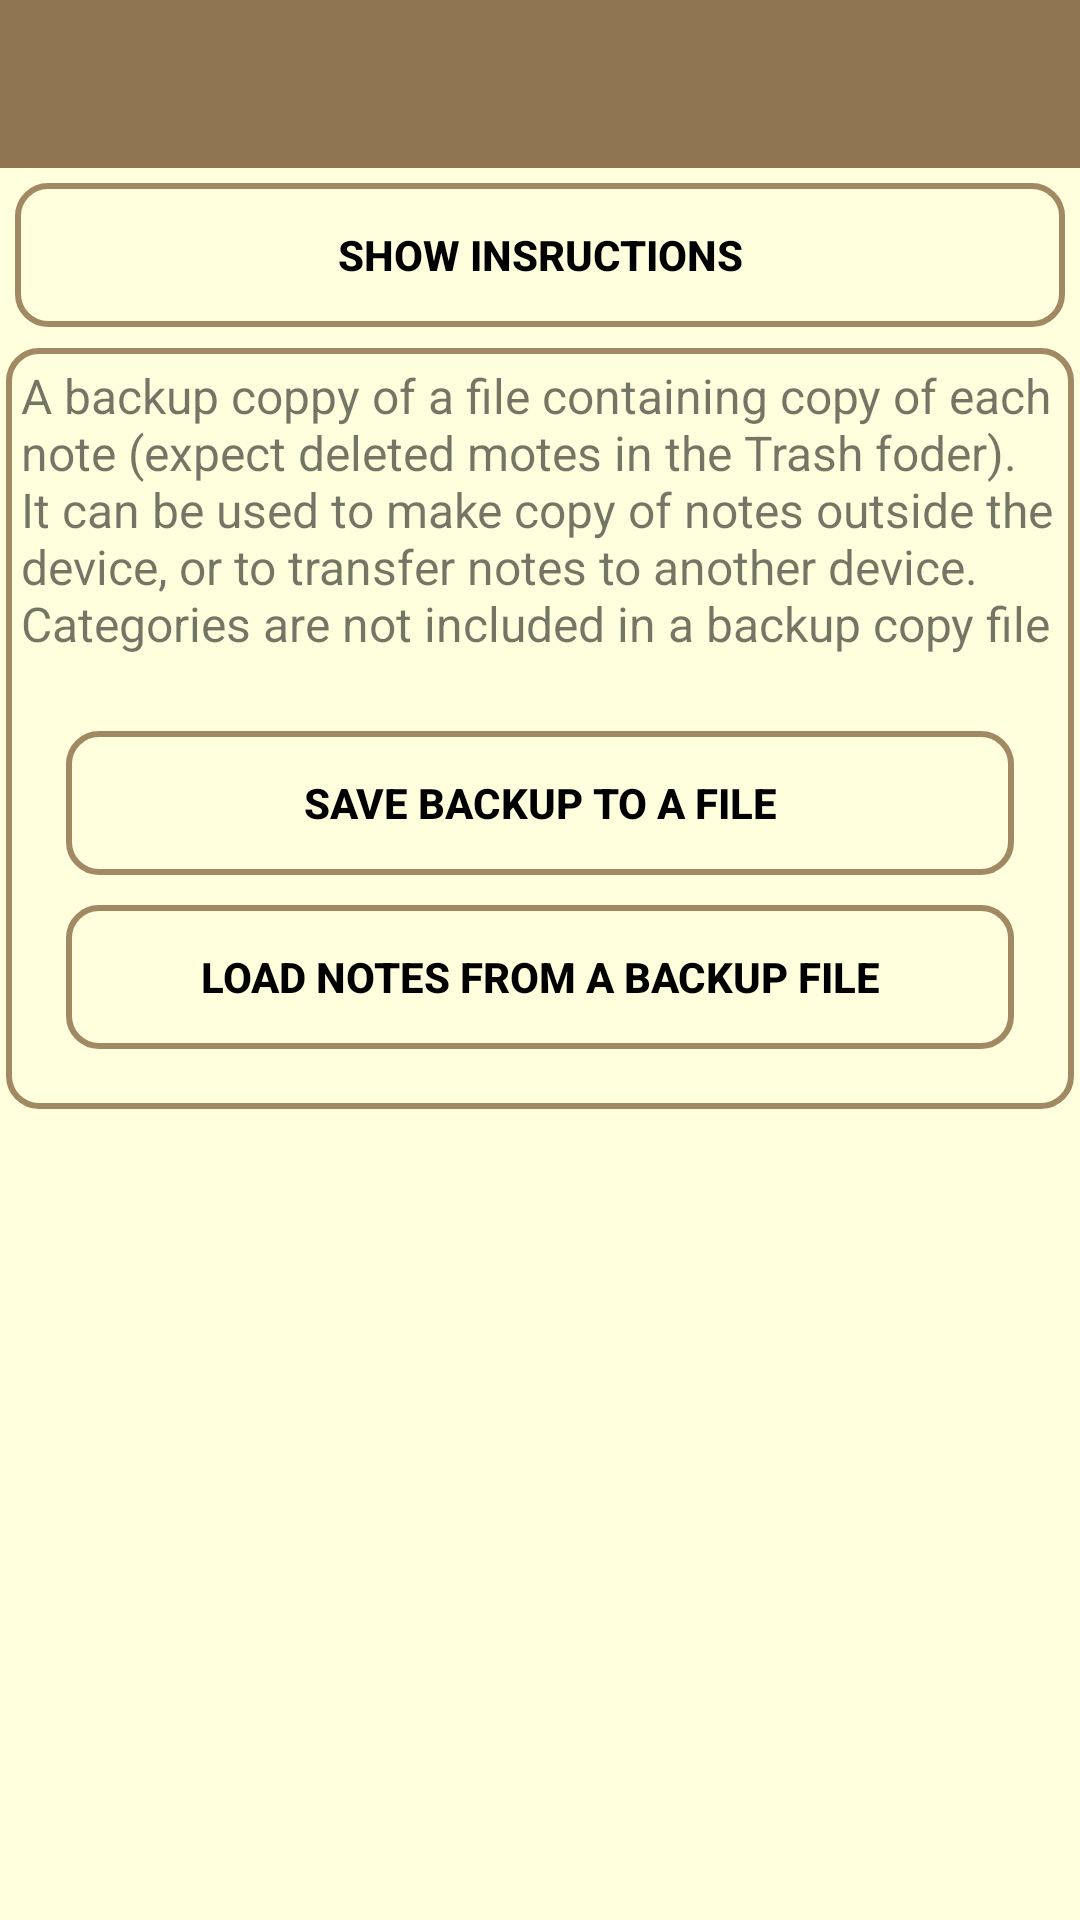

Reconstruct the res/layout file that produces this screen, plus the resources it refers to.
<!-- AndroidManifest.xml: application theme Theme.Notepad -->
<!-- res/layout/activity_backup.xml -->
<?xml version="1.0" encoding="utf-8"?>
<LinearLayout xmlns:android="http://schemas.android.com/apk/res/android"
    xmlns:tools="http://schemas.android.com/tools"
    android:layout_width="match_parent"
    android:layout_height="match_parent"
    android:orientation="vertical"
    tools:context=".acivity.BackupActivity">

    <androidx.appcompat.widget.Toolbar
        android:id="@+id/Backup_toolbar"
        android:layout_width="match_parent"
        android:layout_height="wrap_content"
        android:background="@color/navig_header_color" />

    <LinearLayout
        android:layout_width="match_parent"
        android:layout_height="match_parent"
        android:background="@color/main"
        android:orientation="vertical">

        <Button
            android:layout_width="match_parent"
            android:layout_height="wrap_content"
            android:layout_margin="5dp"
            android:background="@drawable/background"
            android:padding="5dp"
            android:text="@string/txt_showinstruc"
            android:textColor="@color/black"
            android:textStyle="bold" />

        <RelativeLayout
            android:layout_width="match_parent"
            android:layout_height="wrap_content"
            android:layout_margin="2dp"
            android:background="@drawable/background">

            <TextView
                android:id="@+id/texxtView"
                android:layout_width="match_parent"
                android:layout_height="wrap_content"
                android:padding="5dp"
                android:text="@string/txt_maininstruc"
                android:textSize="16sp" />

            <Button
                android:id="@+id/Backup_save_backupfile"
                android:layout_width="match_parent"
                android:layout_height="wrap_content"
                android:layout_below="@+id/texxtView"
                android:layout_marginStart="20dp"
                android:layout_marginTop="20dp"
                android:layout_marginEnd="20dp"
                android:layout_marginBottom="10dp"
                android:background="@drawable/background"
                android:padding="5dp"
                android:text="@string/txt_savefilebackup"
                android:textColor="@color/black"
                android:textStyle="bold" />

            <Button
                android:id="@+id/Backup_load_notefile"
                android:layout_width="match_parent"
                android:layout_height="wrap_content"
                android:layout_below="@+id/Backup_save_backupfile"
                android:layout_marginStart="20dp"
                android:layout_marginEnd="20dp"
                android:layout_marginBottom="20dp"
                android:background="@drawable/background"
                android:padding="5dp"
                android:text="@string/txt_loadnode"
                android:textColor="@color/black"
                android:textStyle="bold" />

        </RelativeLayout>
    </LinearLayout>

</LinearLayout>
<!-- resources referenced by this layout -->
<resources>
  <color name="black">#FF000000</color>
  <color name="main">#FFFFDD</color>
  <color name="navig_header_color">#8F7550</color>
  <!-- drawable background (drawable) -->
  <shape xmlns:android="http://schemas.android.com/apk/res/android"
      android:shape="rectangle">
      <solid android:color="@android:color/transparent" />
      <stroke
          android:width="2dp"
          android:color="@color/color_vien" />
      <corners android:radius="10dp" />
  </shape>
  <string name="txt_loadnode">LOAD NOTES FROM A BACKUP FILE</string>
  <string name="txt_maininstruc">A backup coppy of a file containing copy of each note (expect deleted motes in the Trash foder). It can be used to make copy of notes outside the device, or to transfer notes to another device. Categories are not included in a backup copy file</string>
  <string name="txt_savefilebackup">SAVE BACKUP TO A FILE</string>
  <string name="txt_showinstruc">SHOW INSRUCTIONS</string>
  <style name="Theme.Notepad" parent="Theme.MaterialComponents.DayNight.NoActionBar">
          
          <item name="colorPrimary">@color/purple_500</item>
          <item name="colorPrimaryVariant">@color/purple_700</item>
          <item name="colorOnPrimary">@color/white</item>
          
          <item name="colorSecondary">@color/teal_200</item>
          <item name="colorSecondaryVariant">@color/teal_700</item>
          <item name="colorOnSecondary">@color/white</item>
          
          <item name="android:statusBarColor">?attr/colorPrimaryVariant</item>
          
      </style>
  <color name="color_vien">#A18963</color>
  <color name="purple_500">#FF6200EE</color>
  <color name="purple_700">#FF3700B3</color>
  <color name="white">#FFFFFFFF</color>
  <color name="teal_200">#FF03DAC5</color>
  <color name="teal_700">#FF018786</color>
</resources>
